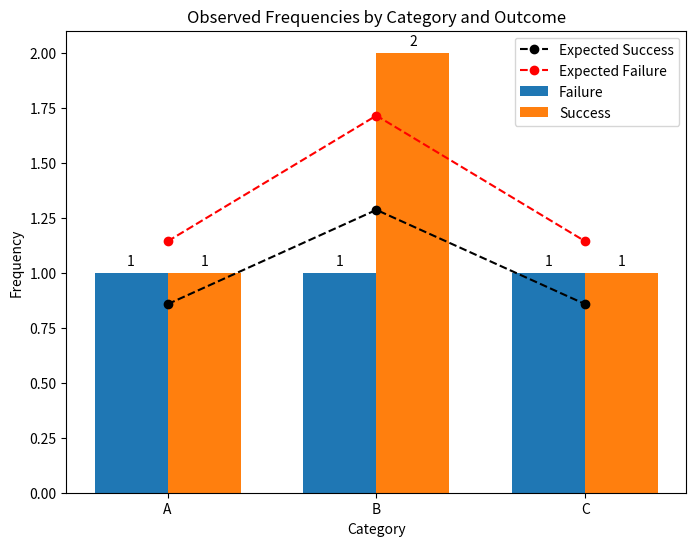

Recreate this plot in Python.
import numpy as np
import pandas as pd
import matplotlib.pyplot as plt
from scipy import stats

# Create a contingency table
data = pd.DataFrame({'Category': ['A', 'A', 'B', 'B', 'B', 'C', 'C'],
                     'Outcome': ['Success', 'Failure', 'Success', 'Failure', 'Success', 'Success', 'Failure']})

contingency_table = pd.crosstab(data['Category'], data['Outcome'])

# Perform the chi-square test
chi2_stat, p_value, dof, expected = stats.chi2_contingency(contingency_table)

# Print the test statistic, p-value, and expected frequencies
print(f"Chi-square test statistic = {chi2_stat:.2f}")
print(f"P-value = {p_value:.4f}")
print("Expected frequencies:")
print(expected)

# Plot the observed and expected frequencies
categories = contingency_table.index
outcomes = contingency_table.columns

observed_freq = np.array(contingency_table)
expected_freq = np.array(expected)

width = 0.35
x = np.arange(len(categories))

fig, ax = plt.subplots(figsize=(8, 6))
rects1 = ax.bar(x - width/2, observed_freq[:, 0], width, label=outcomes[0])
rects2 = ax.bar(x + width/2, observed_freq[:, 1], width, label=outcomes[1])

ax.set_xlabel('Category')
ax.set_ylabel('Frequency')
ax.set_title('Observed Frequencies by Category and Outcome')
ax.set_xticks(x)
ax.set_xticklabels(categories)
ax.legend()

# Add text labels for the observed frequencies
for i, rect in enumerate(rects1):
    height = rect.get_height()
    ax.annotate(f'{observed_freq[i, 0]}', xy=(rect.get_x() + rect.get_width() / 2, height),
                xytext=(0, 3), textcoords='offset points', ha='center', va='bottom')

for i, rect in enumerate(rects2):
    height = rect.get_height()
    ax.annotate(f'{observed_freq[i, 1]}', xy=(rect.get_x() + rect.get_width() / 2, height),
                xytext=(0, 3), textcoords='offset points', ha='center', va='bottom')

# Add a line plot for the expected frequencies
line = ax.plot(x, expected_freq[:, 0], marker='o', linestyle='--', color='black', label='Expected Success')
line = ax.plot(x, expected_freq[:, 1], marker='o', linestyle='--', color='red', label='Expected Failure')
ax.legend()

plt.show()